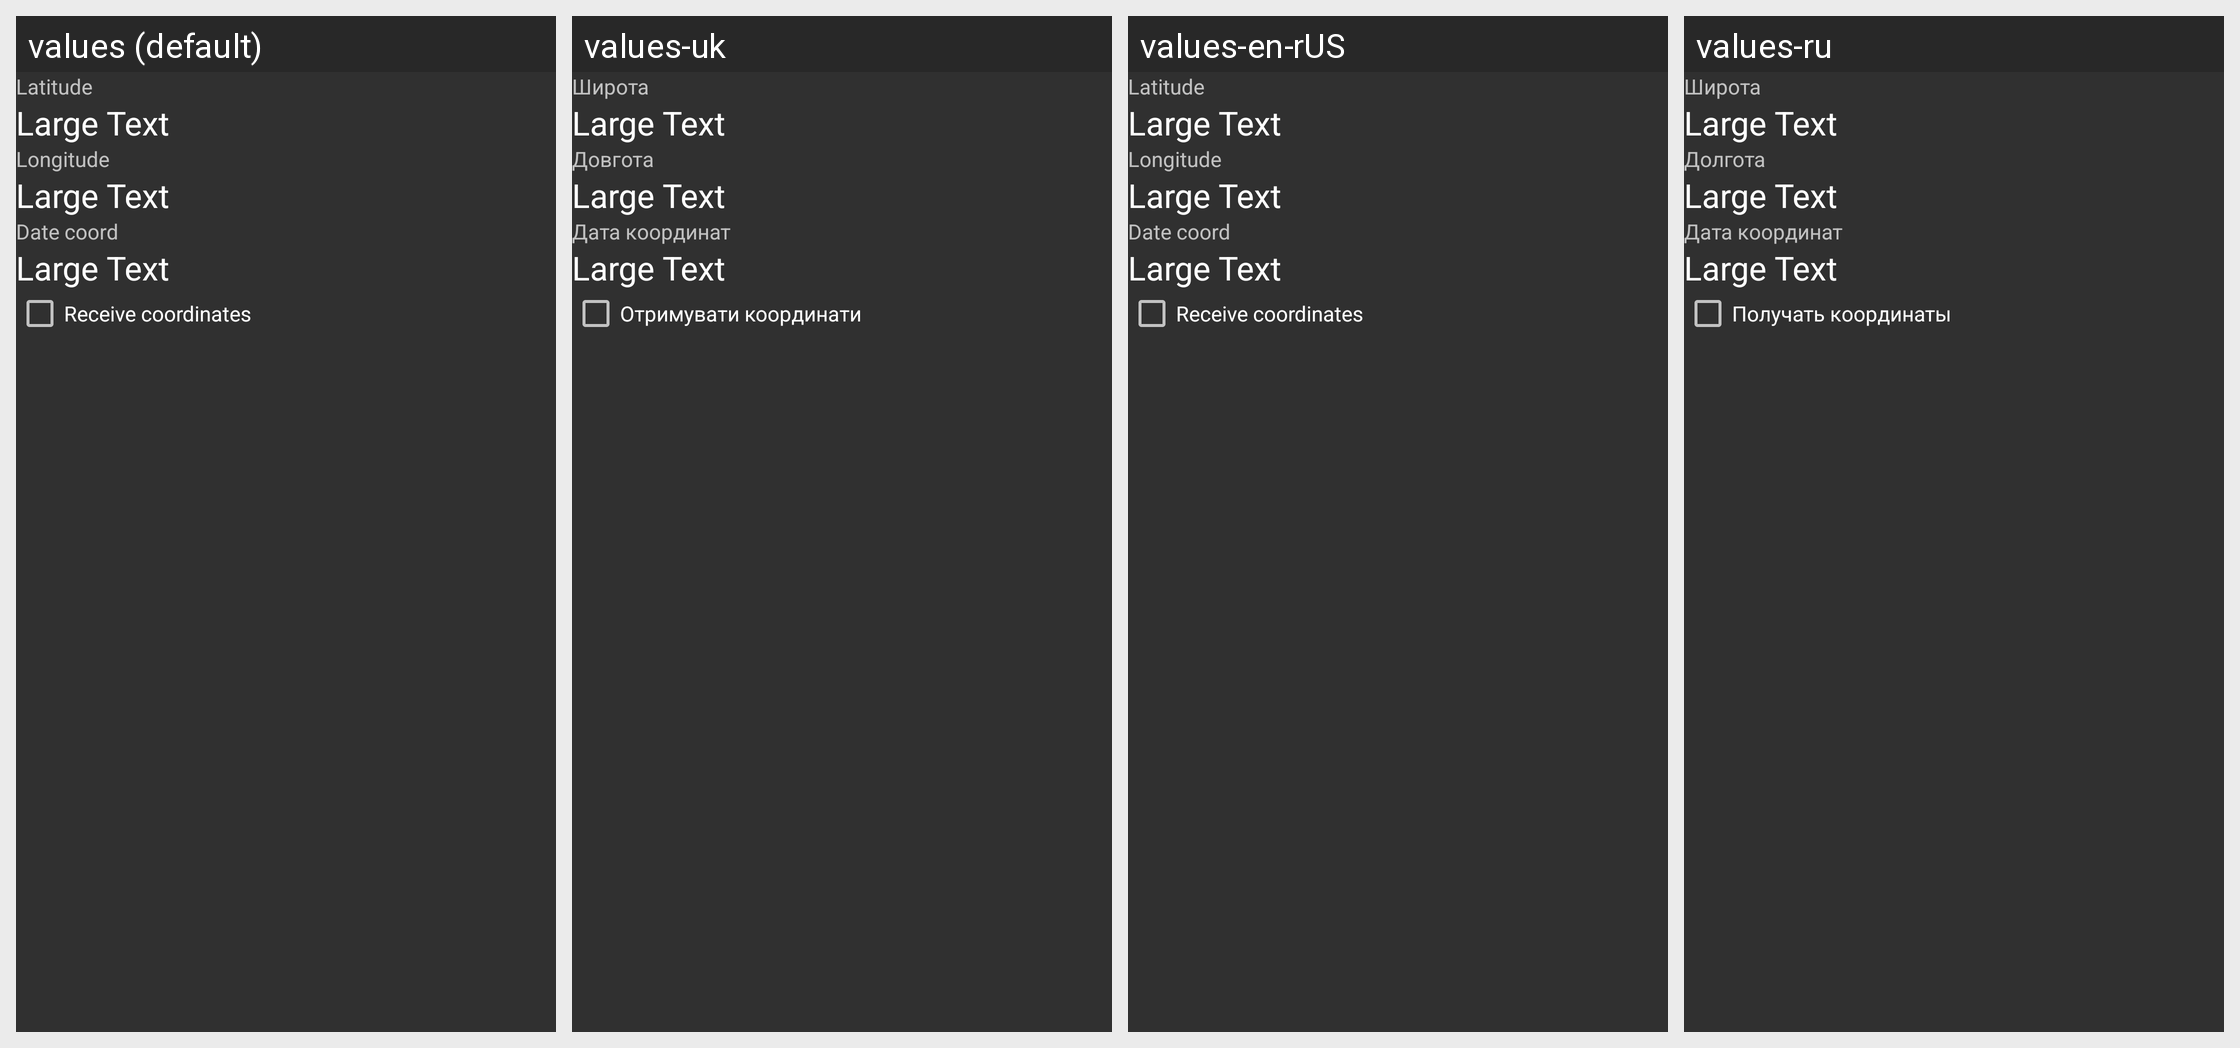

The same Android screen rendered under several of its app's locales, left to right. List the strings drawn on it with the default value and each locale's translation.
Android screen res/layout/distribs_advanced_fragment.xml rendered under 4 locales, left to right: values (default), values-uk, values-en-rUS, values-ru. Device: Nexus 5 (rendered at 1080×1920; each locale shown at half size, 540×960, under a caption strip naming it); theme AppTheme.
Other locales in the repository, not shown: values-kk.
Strings drawn on this screen, with the default value and each locale's value (text and hints the layout hard-codes, and strings that could not be matched under every locale, appear in the picture but are not listed):

label_latitude
  values: Latitude
  values-uk: Широта
  values-en-rUS: Latitude
  values-ru: Широта

label_longitude
  values: Longitude
  values-uk: Довгота
  values-en-rUS: Longitude
  values-ru: Долгота

label_date_coord
  values: Date coord
  values-uk: Дата координат
  values-en-rUS: Date coord
  values-ru: Дата координат

check_box_receive_coord
  values: Receive coordinates
  values-uk: Отримувати координати
  values-en-rUS: Receive coordinates
  values-ru: Получать координаты
